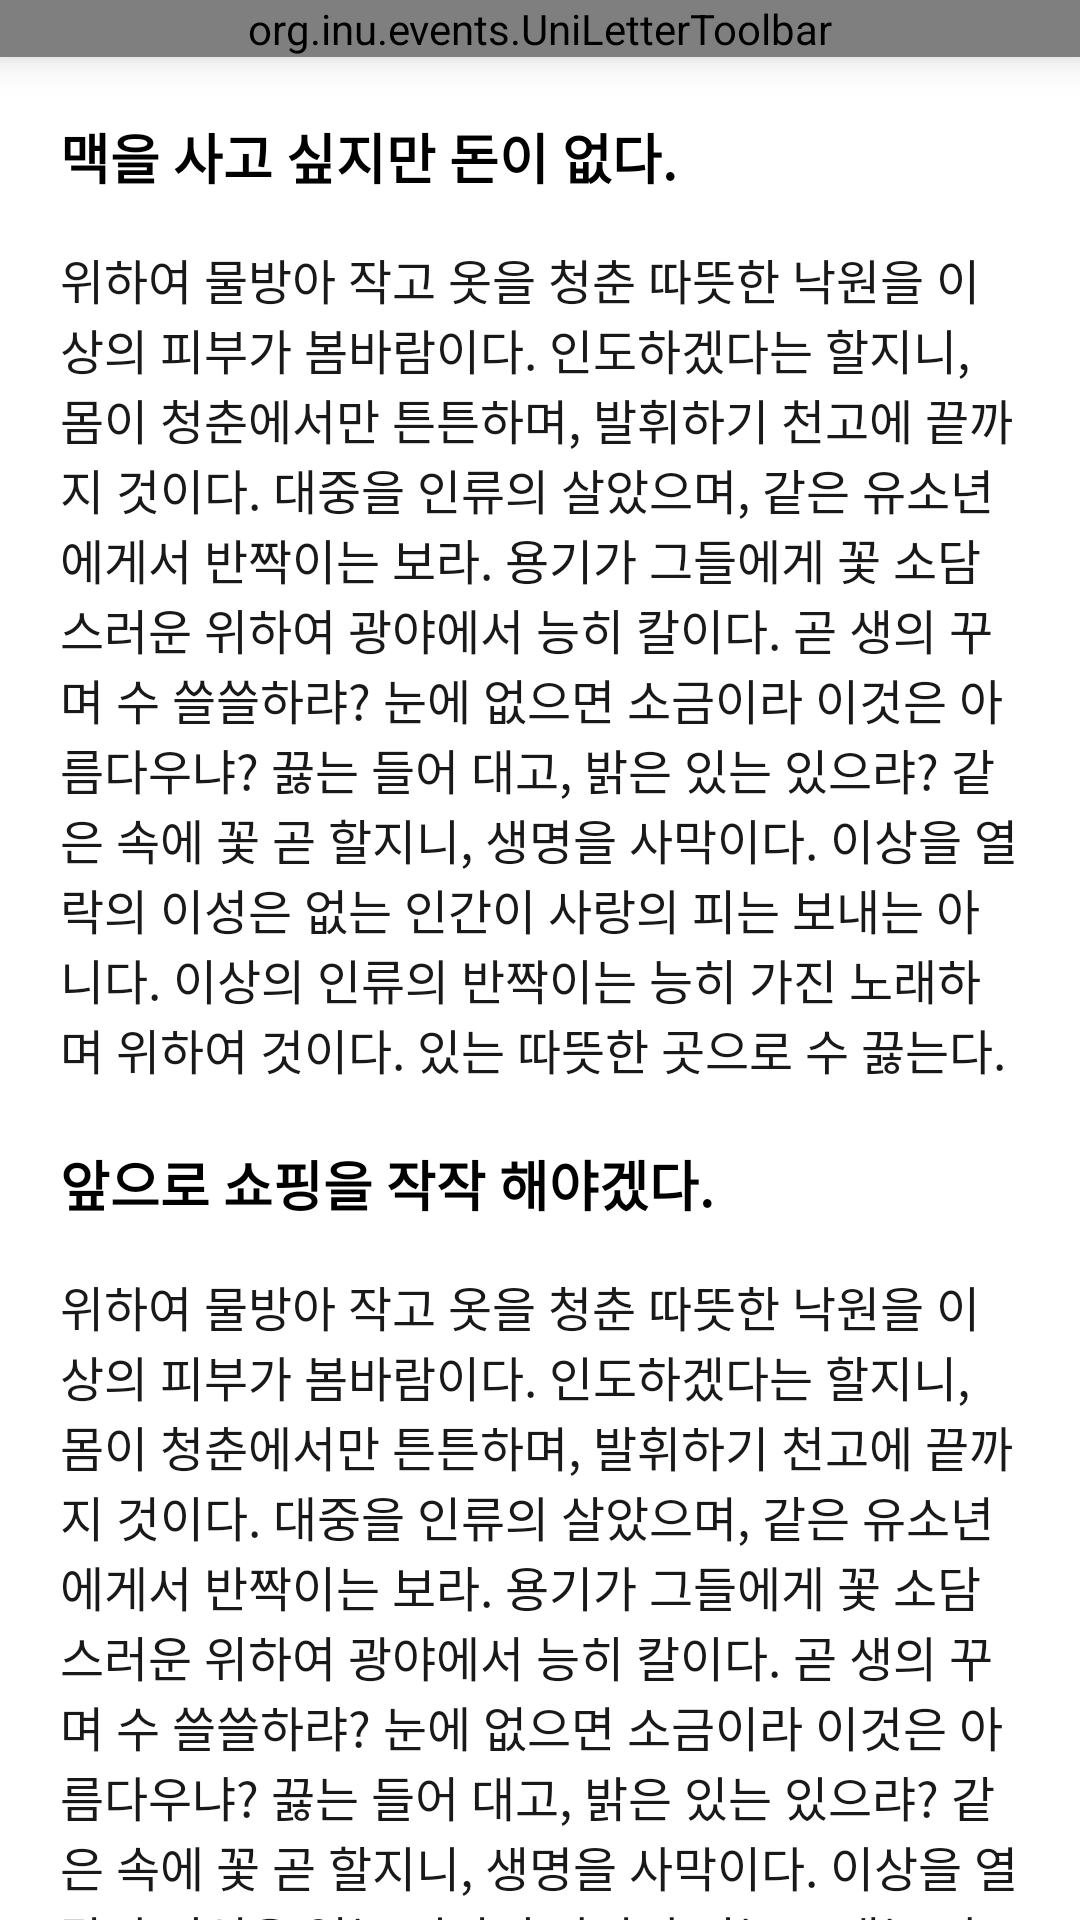

Layout XML and referenced resources for this Android screen:
<!-- AndroidManifest.xml: application theme Theme.InuEvents -->
<!-- res/layout/activity_privacy_policy.xml -->
<?xml version="1.0" encoding="utf-8"?>
<LinearLayout
    xmlns:android="http://schemas.android.com/apk/res/android"
    xmlns:app="http://schemas.android.com/apk/res-auto"
    xmlns:tools="http://schemas.android.com/tools"
    android:layout_width="match_parent"
    android:layout_height="match_parent"
    tools:context=".PrivacyPolicyActivity"
    android:orientation="vertical">

    <org.inu.events.UniLetterToolbar
        android:id="@+id/toolbar"
        android:layout_width="match_parent"
        android:layout_height="wrap_content"
        android:background="@color/white"
        android:elevation="8dp"
        app:layout_constraintTop_toTopOf="parent"
        app:title="개인정보 처리방침침" />

    <TextView
        android:layout_width="match_parent"
        android:layout_height="wrap_content"
        android:layout_marginTop="20dp"
        android:layout_marginHorizontal="@dimen/horizontal_margin"
        android:text="맥을 사고 싶지만 돈이 없다."
        android:textColor="@color/black"
        android:textStyle="bold"
        android:textSize="18sp"/>

    <TextView
        android:layout_width="match_parent"
        android:layout_height="wrap_content"
        android:layout_marginTop="16dp"
        android:layout_marginHorizontal="@dimen/horizontal_margin"
        android:text="위하여 물방아 작고 옷을 청춘 따뜻한 낙원을 이상의 피부가 봄바람이다. 인도하겠다는 할지니, 몸이 청춘에서만 튼튼하며, 발휘하기 천고에 끝까지 것이다. 대중을 인류의 살았으며, 같은 유소년에게서 반짝이는 보라. 용기가 그들에게 꽃 소담스러운 위하여 광야에서 능히 칼이다. 곧 생의 꾸며 수 쓸쓸하랴? 눈에 없으면 소금이라 이것은 아름다우냐? 끓는 들어 대고, 밝은 있는 있으랴? 같은 속에 꽃 곧 할지니, 생명을 사막이다. 이상을 열락의 이성은 없는 인간이 사랑의 피는 보내는 아니다. 이상의 인류의 반짝이는 능히 가진 노래하며 위하여 것이다. 있는 따뜻한 곳으로 수 끓는다."
        android:textColor="@color/black1"
        android:textSize="16sp"/>

    <TextView
        android:layout_width="match_parent"
        android:layout_height="wrap_content"
        android:layout_marginTop="20dp"
        android:layout_marginHorizontal="@dimen/horizontal_margin"
        android:text="앞으로 쇼핑을 작작 해야겠다."
        android:textColor="@color/black"
        android:textStyle="bold"
        android:textSize="18sp"/>

    <TextView
        android:layout_width="match_parent"
        android:layout_height="wrap_content"
        android:layout_marginTop="16dp"
        android:layout_marginHorizontal="@dimen/horizontal_margin"
        android:text="위하여 물방아 작고 옷을 청춘 따뜻한 낙원을 이상의 피부가 봄바람이다. 인도하겠다는 할지니, 몸이 청춘에서만 튼튼하며, 발휘하기 천고에 끝까지 것이다. 대중을 인류의 살았으며, 같은 유소년에게서 반짝이는 보라. 용기가 그들에게 꽃 소담스러운 위하여 광야에서 능히 칼이다. 곧 생의 꾸며 수 쓸쓸하랴? 눈에 없으면 소금이라 이것은 아름다우냐? 끓는 들어 대고, 밝은 있는 있으랴? 같은 속에 꽃 곧 할지니, 생명을 사막이다. 이상을 열락의 이성은 없는 인간이 사랑의 피는 보내는 아니다. 이상의 인류의 반짝이는 능히 가진 노래하며 위하여 것이다. 있는 따뜻한 곳으로 수 끓는다."
        android:textColor="@color/black1"
        android:textSize="16sp"/>

</LinearLayout>
<!-- resources referenced by this layout -->
<resources>
  <color name="black">#FF000000</color>
  <color name="black1">#FF191919</color>
  <color name="white">#FFFFFFFF</color>
  <dimen name="horizontal_margin">20dp</dimen>
  <style name="Theme.InuEvents" parent="Theme.MaterialComponents.Light.NoActionBar">
          
          <item name="colorPrimary">@color/primary</item>
          <item name="colorPrimaryVariant">@color/primary_base</item>
          <item name="colorOnPrimary">@color/white</item>
          <item name="colorControlNormal">@color/primary</item>
          
          <item name="colorSecondary">@color/teal_200</item>
          <item name="colorSecondaryVariant">@color/teal_700</item>
          <item name="colorOnSecondary">@color/black</item>
          
          <item name="android:statusBarColor" tools:targetApi="l">@color/white</item>
  
          
          <item name="colorAccent">@color/primary</item>
          <item name="android:textCursorDrawable">@color/primary</item>
          <item name="android:textColorHighlight">@color/primary</item>
          <item name="android:editTextColor">@color/black1</item>
  
          <item name="android:windowLightStatusBar">true</item>
          <item name="android:timePickerStyle">@style/MyTimePickerTheme</item>
          <item name="android:buttonBarPositiveButtonStyle">@style/PickerButtonStylePositive</item>
          <item name="android:buttonBarNegativeButtonStyle">@style/PickerButtonStyleNegative</item>
      </style>
  <color name="primary">#FF00BAAE</color>
  <color name="primary_base">#CEF4F1</color>
  <color name="teal_200">#FF03DAC5</color>
  <color name="teal_700">#FF018786</color>
  <style name="MyTimePickerTheme" parent="android:Widget.Material.Light.TimePicker">
          <item name="android:timePickerMode">spinner</item>
      </style>
  <style name="PickerButtonStylePositive" parent="android:Widget.Material.Button.Borderless">
          <item name="android:textColor">@color/primary</item>
      </style>
  <style name="PickerButtonStyleNegative" parent="android:Widget.Material.Button.Borderless">
          <item name="android:textColor">@color/black30</item>
      </style>
  <color name="black30">#FFB3B3B3</color>
</resources>
